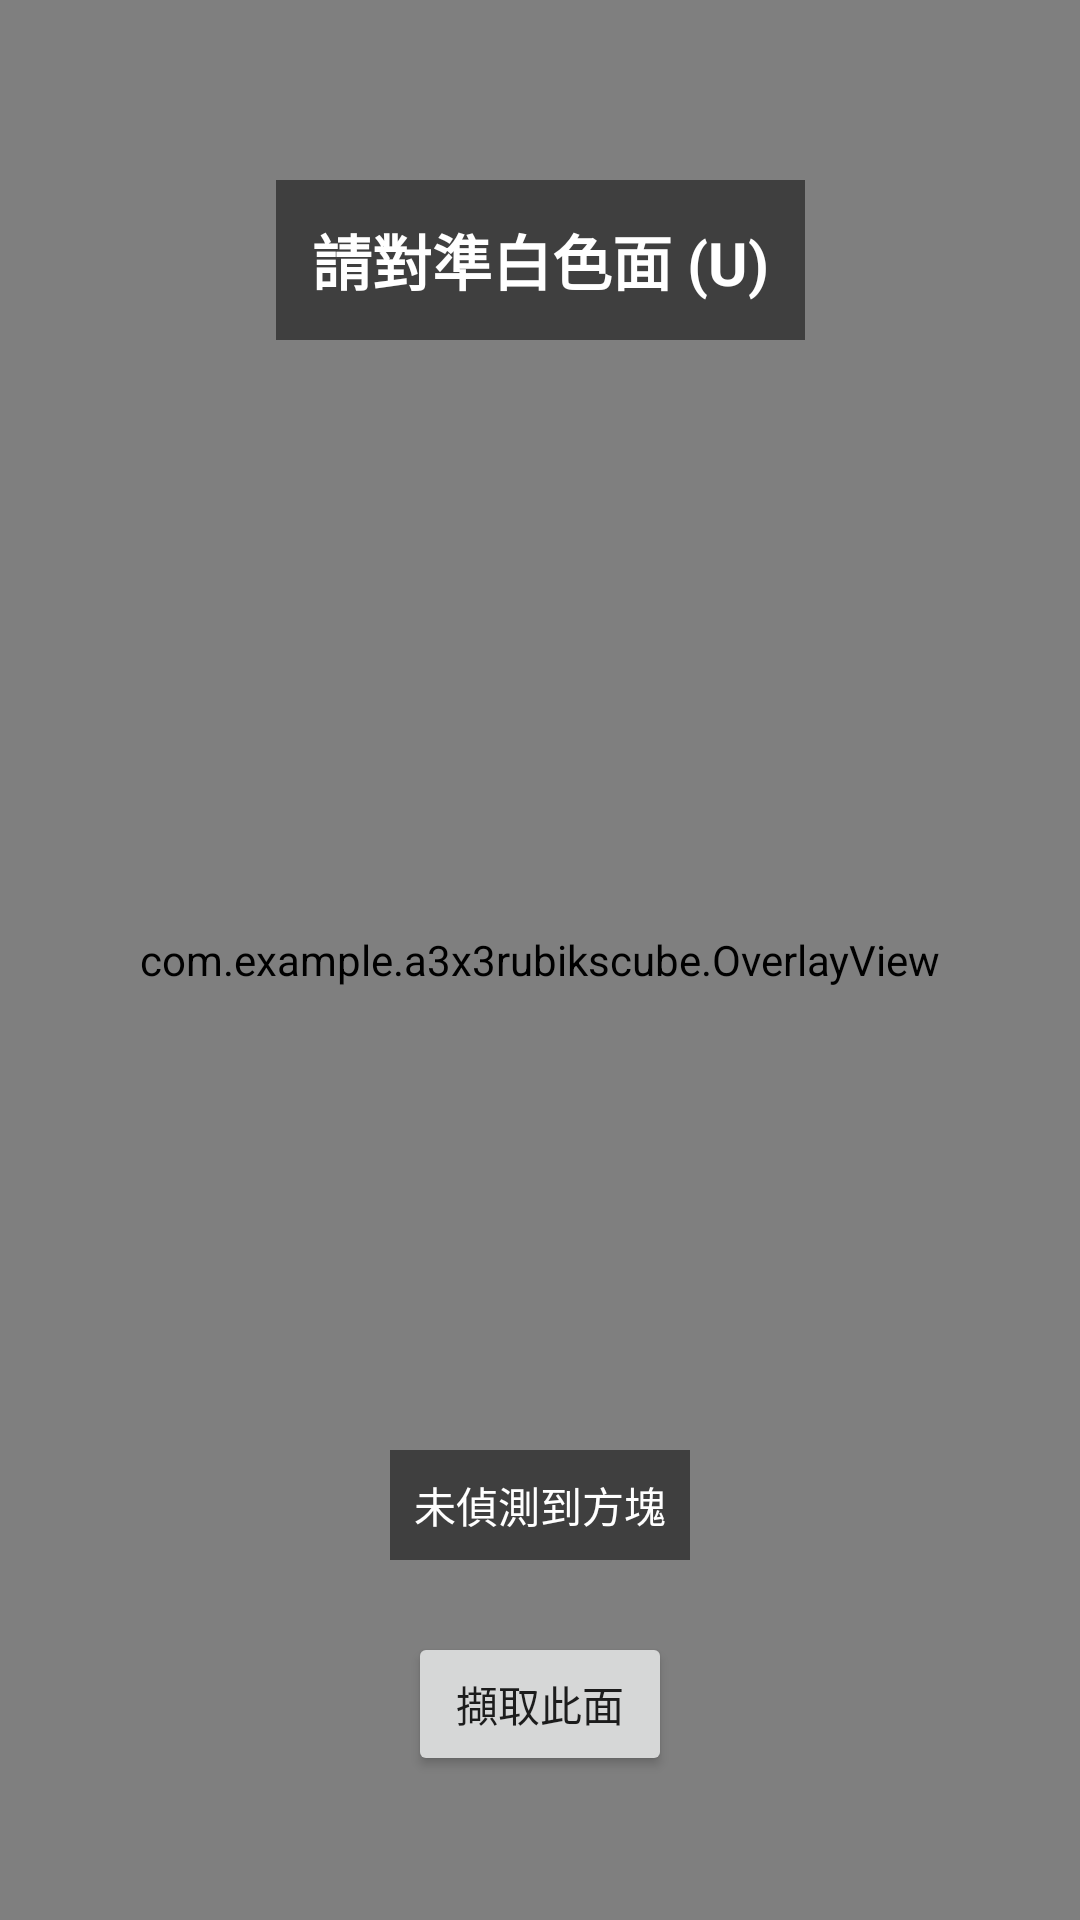

Here is an Android app screen rendered from its layout file. Give the layout XML and the strings, colors and styles it references.
<!-- AndroidManifest.xml: activity theme Theme.AppCompat.Light.NoActionBar -->
<!-- res/layout/activity_scan.xml -->
<?xml version="1.0" encoding="utf-8"?>
<androidx.constraintlayout.widget.ConstraintLayout xmlns:android="http://schemas.android.com/apk/res/android"
    xmlns:app="http://schemas.android.com/apk/res-auto"
    xmlns:tools="http://schemas.android.com/tools"
    android:layout_width="match_parent"
    android:layout_height="match_parent"
    android:background="@android:color/black">

    <androidx.camera.view.PreviewView
        android:id="@+id/viewFinder"
        android:layout_width="match_parent"
        android:layout_height="match_parent" />

    <com.example.a3x3rubikscube.OverlayView
        android:id="@+id/overlayView"
        android:layout_width="match_parent"
        android:layout_height="match_parent" />

    <TextView
        android:id="@+id/hintTextView"
        android:layout_width="wrap_content"
        android:layout_height="wrap_content"
        android:layout_marginTop="60dp"
        android:background="#80000000"
        android:padding="12dp"
        android:text="請對準白色面 (U)"
        android:textColor="@android:color/white"
        android:textSize="20sp"
        android:textStyle="bold"
        app:layout_constraintEnd_toEndOf="parent"
        app:layout_constraintStart_toStartOf="parent"
        app:layout_constraintTop_toTopOf="parent" />

    <TextView
        android:id="@+id/statusTextView"
        android:layout_width="wrap_content"
        android:layout_height="wrap_content"
        android:layout_marginBottom="24dp"
        android:background="#80000000"
        android:padding="8dp"
        android:text="未偵測到方塊"
        android:textColor="@android:color/white"
        app:layout_constraintBottom_toTopOf="@+id/captureButton"
        app:layout_constraintEnd_toEndOf="parent"
        app:layout_constraintStart_toStartOf="parent" />

    <Button
        android:id="@+id/captureButton"
        android:layout_width="wrap_content"
        android:layout_height="wrap_content"
        android:layout_marginBottom="48dp"
        android:text="擷取此面"
        app:layout_constraintBottom_toBottomOf="parent"
        app:layout_constraintEnd_toEndOf="parent"
        app:layout_constraintStart_toStartOf="parent" />

</androidx.constraintlayout.widget.ConstraintLayout>
<!-- resources referenced by this layout -->
<resources>

</resources>
